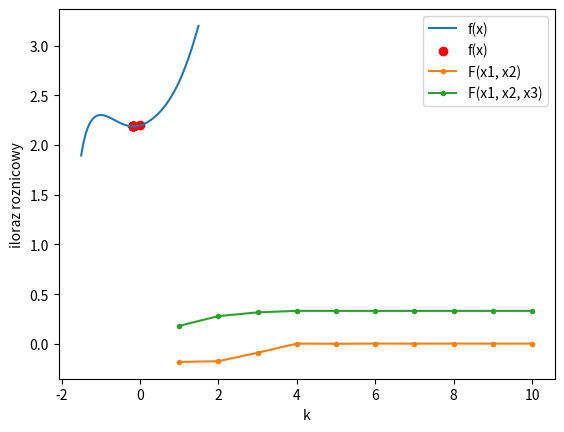

Generate this figure with matplotlib:
import matplotlib.pyplot as plt
import math


def f1(x_):
    return math.log(x_ ** 5 + 3 * (x_ ** 2) + x_ + 9)


def f2(x_):
    return x_ ** 6


def iloraz_roznicowy1(x1, x2, f):
    return (f(x2) - f(x1)) / (x2 - x1)


def iloraz_roznicowy2(x1, x2, x3, f):
    return (iloraz_roznicowy1(x2, x3, f) - iloraz_roznicowy1(x1, x2, f)) / (x3 - x1)


h = 0.01
n = 10
x = [-0.5, -0.5 + h, -0.5 + 2*h]
xm_tab = []
ym_tab = []
x_tab = []
y_tab = []
i_tab = []
il1_tab = []
il2_tab = []
for i in range(n):
    i_tab.append(i + 1)
    il1 = iloraz_roznicowy1(x[0], x[1], f1)
    il2 = iloraz_roznicowy2(x[0], x[1], x[2], f1)
    il1_tab.append(il1)
    il2_tab.append(il2)
    xm = (x[0] + x[1]) / 2 - il1 / (2 * il2)
    xm_tab.append(xm)
    ym_tab.append(f1(xm))
    for j in range(len(x)):
        x[j] += h
    if abs(xm - x[0]) > abs(xm - x[2]):
        x[0] = xm
    else:
        x[2] = xm
    x.sort()
for i in range(-150, 150, 1):
    x_tab.append(float(i / 100))
    y_tab.append(f1(i / 100))
plt.xlabel('x')
plt.ylabel('f(x)')
plt.plot(x_tab, y_tab, label="f(x)")
plt.scatter(xm_tab, ym_tab, label="f(x)", color="red")
plt.show()
plt.xlabel('k')
plt.ylabel('iloraz roznicowy')
plt.plot(i_tab, il1_tab, label="F(x1, x2)", marker=".")
plt.plot(i_tab, il2_tab, label="F(x1, x2, x3)", marker=".")
plt.legend()
plt.show()
